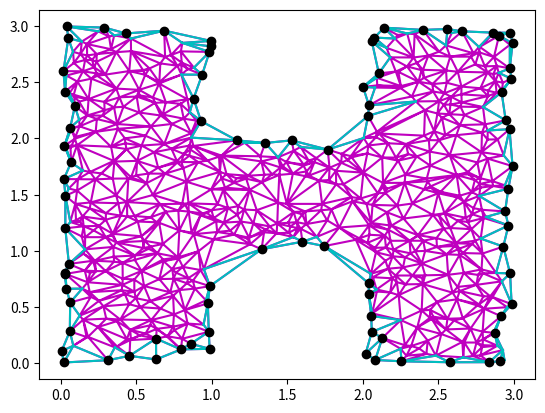

Source code (Python):
#!/usr/bin/env python3
# -*- coding: utf-8 -*-
"""
Created on Mon Feb 12 17:01:58 2018

[redacted]
"""

import matplotlib.pyplot as plt
import numpy as np
from scipy.spatial import Delaunay


class AlphaShape:
    
    '''
    
    https://en.wikipedia.org/wiki/Alpha_shape
    
    params: optional parameters in brackets
        delaunay: a Delaunay triangulation of a set of points using scipy.spatial.Delaunay
        [alpha]: determines which triangles in the Delaunay triangulation  are
                 included in the alpha shape. If none is supplied, one will be
                 calculated automatically at a reasonable scale. Ultimately this
                 parameter is arbitrary, and will depend on the application.
    
    '''
    
    def __init__(self, delaunay, alpha = None):
        if alpha is None:
            self.alpha = self.get_alpha(delaunay.points)
        else:
            self.alpha = alpha
        self.delaunay = delaunay
        self.alpha_complex = self.get_alpha_complex(self.alpha, delaunay)
        self.boundary_simplices = self.get_boundary_simplices(self.alpha, delaunay)
        self.boundary_points = self.get_boundary_points(self.boundary_simplices)
    
    # Returns the distance between the points in 'points' at the indices 'a' and 'b'
    def distance(self, a, b, points):
        x1 = points[a]
        x2 = points[b]
        d = np.sqrt((x1[0] - x2[0])**2 + (x1[1] - x2[1])**2)
        return d
    
    def get_alpha(self, points):
        
        # Convert Cartesian coordinates to polar coordinates
        def to_polar(X):
            r = np.sqrt(X[0]**2 + X[1]**2)
            theta = np.arctan2(X[1], X[0])
            return r, theta
        
        r_max = float('-inf')
        r_min = float('inf')
        
        for point in points:
            r, _ = to_polar(point)
            if r > r_max:
                r_max = r
            if r < r_min:
                r_min = r
        
        r_diff = r_max - r_min
        alpha = 16/r_diff
        return alpha
        
    # 'delaunay' is some Delaunay triangulation of a set of points
    def get_alpha_complex(self, alpha, delaunay):
        # Find the circumradius of each triangle in the triangulation
        alpha_simplices = np.array([], dtype=int)
        for simplex in delaunay.simplices:
            # If the circumradius <= 1/alpha, include it in the alpha complex
            
            # vertices (indices of vertices)
            A, B, C = simplex[0], simplex[1], simplex[2]
            
            # side lengths
            a = self.distance(B, C, delaunay.points)
            b = self.distance(A, C, delaunay.points)
            c = self.distance(A, B, delaunay.points)
            
            # circumradius
            # http://mathworld.wolfram.com/Circumradius.html
            s = (a + b + c)/2
            R = (a*b*c)/(4*np.sqrt(s*(a+b-s)*(a+c-s)*(b+c-s)))
            if R <= 1/alpha:
                alpha_simplices = np.append(alpha_simplices, [simplex])
        
        # reshape to be m x 3
        return np.reshape(alpha_simplices, (int(len(alpha_simplices)/3), 3))
    
    # Filter out simplices with less than 3 neighbors (interior simplices)
    def get_boundary_simplices(self, alpha, delaunay):
        neighbors = delaunay.neighbors
        alpha_simplices = np.array([], dtype=int)
        alpha_neighbors = np.zeros(neighbors.shape, dtype=int)
        boundary_simplices = np.array([], dtype=int)
        # Find the circumradius of each triangle in the triangulation
        for simplex in delaunay.simplices:
            # If the circumradius <= 1/alpha, include it in the alpha complex
            
            # vertices (indices of vertices)
            A, B, C = simplex[0], simplex[1], simplex[2]
            
            # side lengths
            a = self.distance(B, C, delaunay.points)
            b = self.distance(A, C, delaunay.points)
            c = self.distance(A, B, delaunay.points)
            
            # circumradius
            # http://mathworld.wolfram.com/Circumradius.html
            s = (a + b + c)/2
            R = (a*b*c)/(4*np.sqrt(s*(a+b-s)*(a+c-s)*(b+c-s)))
            if R <= 1/alpha:
                alpha_simplices = np.append(alpha_simplices, [simplex])
            else:
                # this denotes a simplex that is not in the alpha complex
                alpha_simplices = np.append(alpha_simplices, [-1, -1, -1])
        # reshape to be m x 3
        alpha_simplices = np.reshape(alpha_simplices, (int(len(alpha_simplices)/3), 3))
        
        # fill the 'alpha_neighbors' array
        for i in range(len(neighbors)):
            for j in range(3):
                if neighbors[i][j] == -1:
                    alpha_neighbors[i][j] = -1
                elif np.sum(alpha_simplices[neighbors[i][j]]) == -3:
                    # this neighbor didn't make it into the alpha complex
                    alpha_neighbors[i][j] = -1
                else:
                    alpha_neighbors[i][j] = neighbors[i][j]
        
        # filter out placeholder entries of [-1, -1, -1]            
        alpha_simplices_filtered = np.array([simplex for simplex in alpha_simplices if np.sum(simplex) > -3])
        alpha_neighbors_filtered = np.array([alpha_neighbors[i] for i in range(len(alpha_simplices)) if np.sum(alpha_simplices[i]) > -3])
        
        # only include a simplex in the boundary if it has at least one neighbor
        # denoted as '-1' -- that is, if it has fewer than 3 neighbors    
        boundary_simplices = np.array([ alpha_simplices_filtered[i] for i in range(len(alpha_simplices_filtered)) if -1 in alpha_neighbors_filtered[i] ])
        
        return boundary_simplices
    
    # This is ROUGHLY correct, but will not always return the exact boundary points.
    # It will miss points that make their own corner of the shape
    def get_boundary_points(self, boundary_simplices):
        boundary_points = np.array([], dtype=int)
        unique, counts = np.unique(boundary_simplices, return_counts=True)
        for i in range(len(boundary_simplices)):
            for j in range(3):
                # get index of this point within 'unique'
                unique_index = int(np.where(unique == boundary_simplices[i][j])[0])
                # if 'counts[index]' > 1, add it to boundary_points. This means
                # that it is present in multiple boundary simplices.
                # Also, do not add a point if it is already present
                if counts[unique_index] == 2 and boundary_simplices[i][j] not in boundary_points:
                    boundary_points = np.concatenate((boundary_points, [boundary_simplices[i][j]]))
        return boundary_points
    
if __name__ == "__main__":
    
    # test data
    npts = 100#14300
    points_0 = np.random.random((npts,2))
    x_shift = np.array([np.array([1, 0]) for i in range(npts)])
    y_shift = np.array([np.array([0, 1]) for i in range(npts)])
    points_1 = np.random.random((npts,2)) + y_shift
    points_2 = np.random.random((npts,2)) + 2*y_shift
    points_3 = np.random.random((npts,2)) + x_shift + y_shift
    points_4 = np.random.random((npts,2)) + 2*x_shift
    points_5 = np.random.random((npts,2)) + 2*x_shift + y_shift
    points_6 = np.random.random((npts,2)) + 2*x_shift + 2*y_shift
    points = np.concatenate((points_0, points_1, points_2, points_3, points_4, points_5, points_6))
    #points = 100*points
    
    points2 = points + 3*np.array([np.array([1, 0]) for i in range(len(points))]) + 3*np.array([np.array([0, 1]) for i in range(len(points))])
    
    # Delaunay
    tri = Delaunay(points)
    
    a_shape = AlphaShape(tri)
    alpha_simplices = a_shape.alpha_complex

    boundary_simplices = a_shape.boundary_simplices
    
    boundary_points = a_shape.boundary_points
    boundary_coords = []
    for i in range(len(boundary_points)):
        boundary_coords.append(points[boundary_points[i]])
    boundary_coords = np.array(boundary_coords)
    
    colors = np.array([points[simplex[0]][1] for simplex in alpha_simplices])
    colors = np.array([0 for simplex in alpha_simplices])
    #colors = np.random.random(alpha_simplices.shape[0])
        
    colors2 = np.array([.5 for simplex in alpha_simplices])
    
    # fill test
    fill = np.array([[0,0], [3,0], [1.5,3]])#, [0,0]])
    fill = np.array([[0,0], [1,0], [1,1], [2,1], [2,0], [3,0], [3,3], [2,3], [2,2], [1,2], [1,3], [0,3]])
    
    # Plot

    # plot alpha shape
    plt.triplot(points[:,0], points[:,1], alpha_simplices, color = 'm')

    # plot boundary simplices
    plt.triplot(points[:,0], points[:,1], boundary_simplices, color = 'c')
    
    # plot boundary points
    plt.scatter(boundary_coords[:,0], boundary_coords[:,1], color='k')
        
    plt.show()